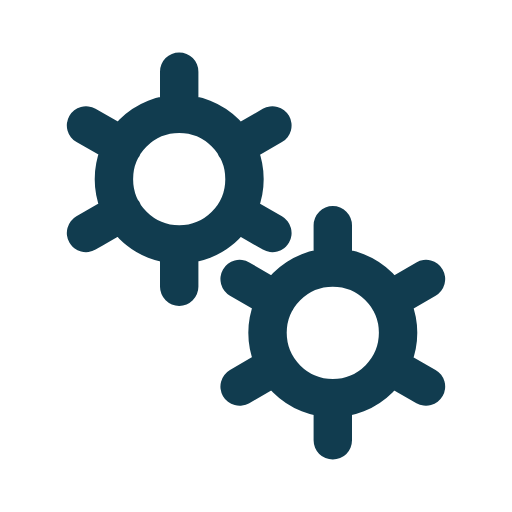
t = 0.00 s
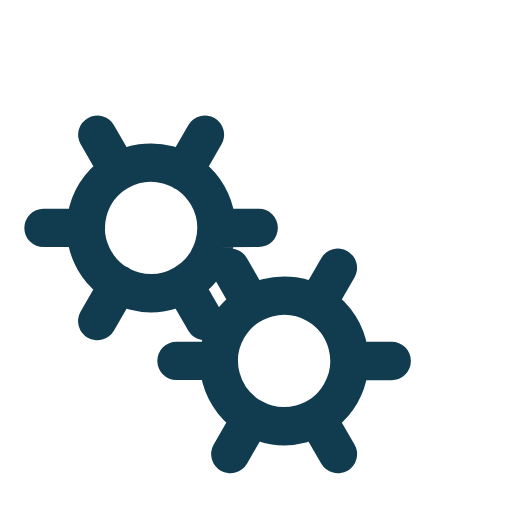
t = 0.50 s
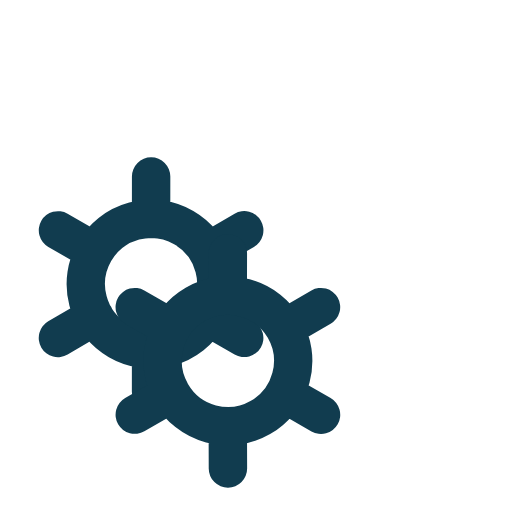
t = 1.00 s
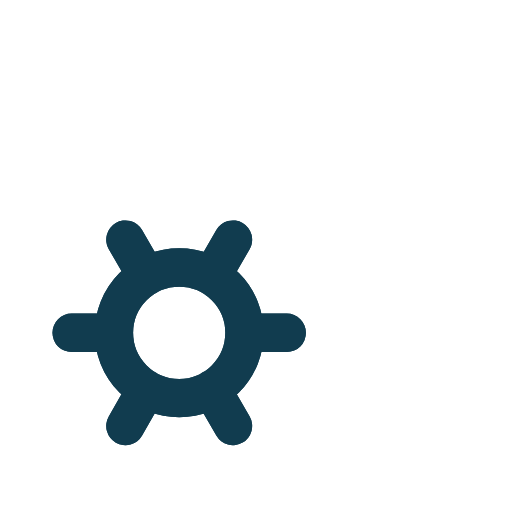
t = 1.50 s

The animated SVG that drew these frames (rendered in a browser with its animation timeline set to each time). Animation: 2 SMIL elements (animateTransform=2); one cycle of 2.00 s, repeats indefinitely.

﻿<svg xmlns='http://www.w3.org/2000/svg' viewBox='0 0 200 200'><path fill='none' d='M0 0h200v200H0z'></path><path fill='none' stroke-linecap='round' stroke='#113C4F' stroke-width='15' transform-origin='center' d='M70 95.5V112m0-84v16.5m0 0a25.5 25.5 0 1 0 0 51 25.5 25.5 0 0 0 0-51Zm36.4 4.5L92 57.3M33.6 91 48 82.7m0-25.5L33.6 49m58.5 33.8 14.3 8.2'><animateTransform type='rotate' attributeName='transform' calcMode='spline' dur='2' values='0;-120' keyTimes='0;1' keySplines='0 0 1 1' repeatCount='indefinite'></animateTransform></path><path fill='none' stroke-linecap='round' stroke='#113C4F' stroke-width='15' transform-origin='center' d='M130 155.5V172m0-84v16.5m0 0a25.5 25.5 0 1 0 0 51 25.5 25.5 0 0 0 0-51Zm36.4 4.5-14.3 8.3M93.6 151l14.3-8.3m0-25.4L93.6 109m58.5 33.8 14.3 8.2'><animateTransform type='rotate' attributeName='transform' calcMode='spline' dur='2' values='0;120' keyTimes='0;1' keySplines='0 0 1 1' repeatCount='indefinite'></animateTransform></path></svg>